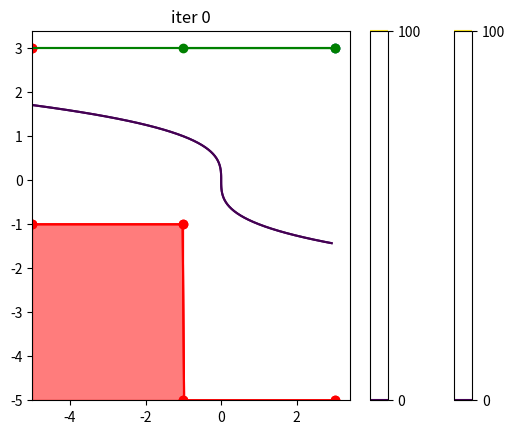

Reproduce this figure in Python. (Note: this script raises an exception after producing the figure.)
import numpy as np
import scipy.spatial
from matplotlib import pyplot as plt
import copy
from typing import Union, List, Tuple

"""
This is from the attached code of paper
[redacted]
Meta-Learning Priors for Safe Bayesian Optimization

The link is published by the authors
https://tinyurl.com/safe-meta-bo

see folder ./meta_bo/bracketing.py

[redacted]
cf. 3rd-party-licenses.txt file in the root directory of this source tree
"""

class Frontier:

    def __init__(self, ndim: int, boundary: np.ndarray, lower: bool = False):
        self.ndim = ndim
        self.frontier_points = np.empty((0, ndim))
        assert boundary.shape == (self.ndim,)
        self.boundary = boundary
        self.lower = lower
        self.add(boundary)

    def add(self, point: np.ndarray) -> None:
        if point.ndim == 1:
            point = point.reshape((1, -1))
        assert point.shape[-1] == self.ndim
        self.frontier_points = np.concatenate([self.frontier_points, point])

    def frontier(self, dim: int, x: float) -> Union[np.ndarray, float]:
        if self.lower:
            valid_values = self.frontier_points[x <= self.frontier_points[:, dim]]
        else:
            valid_values = self.frontier_points[x >= self.frontier_points[:, dim]]
        assert self.ndim == 2
        if len(valid_values) == 0:
            return self.boundary[int(not dim)]
        else:
            if self.lower:
                return np.max(valid_values[:, int(not dim)])
            else:
                return np.min(valid_values[:, int(not dim)])


class MonotoneFrontierSolver:
    """
    Monotone frontier solver that tries to solve an optimization problem of the form

    min objective(x) s.t. constraint(x) <= 0

    It assumes that constraint(x) is a monotonically increasing function in all dimensions of x
    and that objective(x) is monotonically decreasing. It requires a lower and upper boundary
    for x and from there advances an a safe and an unsafe frontier that converge towards
    the curve objective(x) = 0 from above and below.
    """

    def __init__(self, ndim: int, lower_boundary: np.ndarray, upper_boundary: np.ndarray):
        if ndim != 2:
            raise NotImplementedError('MonotoneFrontierSolver currently only supports ndim = 2')
        self.ndim = ndim
        assert lower_boundary.shape == (ndim, ) and upper_boundary.shape == (ndim,)
        assert np.all(lower_boundary < upper_boundary)
        self.lower_boundary = lower_boundary
        self.upper_boundary = upper_boundary

        self.unsafe_frontier = Frontier(ndim=ndim, boundary=upper_boundary, lower=False)
        self.safe_frontier = Frontier(ndim=ndim, boundary=lower_boundary, lower=True)

        self.candidate_points = [(upper_boundary + lower_boundary) / 2]
        self.evaluations = []

    def score_candidate_points(self, candidate_points: List) -> List[float]:
        scores = []
        for x in candidate_points:
            expanded_area_unsafe = (self.unsafe_frontier.frontier(dim=0, x=x[0]) - x[1]) * \
                                 (self.unsafe_frontier.frontier(dim=1, x=x[1]) - x[0])
            expanded_area_safe = (x[1] - self.safe_frontier.frontier(dim=0, x=x[0])) * \
                                   (x[0] - self.safe_frontier.frontier(dim=1, x=x[1]))
            assert expanded_area_safe >= 0 and expanded_area_unsafe >= 0
            scores.append(min(expanded_area_safe, expanded_area_unsafe))
        assert len(scores) == len(candidate_points)
        return scores

    def next(self) -> np.ndarray:
        """ Select candidate point which guarantees the biggest expansion of either frontier. """
        candidate_points = [np.array([x0, (self.unsafe_frontier.frontier(0, x0) + self.safe_frontier.frontier(0, x0)) / 2])
                            for x0 in np.linspace(self.lower_boundary[0], self.upper_boundary[0],
                                                  num=max(100, self.num_evals * 10))]
        candidate_scores = self.score_candidate_points(candidate_points)
        best_idx = np.argmax(candidate_scores)
        return candidate_points[best_idx]

    @property
    def safe_evaluations(self) -> List[Tuple[np.ndarray, float, float]]:
        return [(point, constr, objective) for point, constr, objective in self.evaluations if constr <= 0]

    @property
    def unsafe_evaluations(self) -> List[Tuple[np.ndarray, float, float]]:
        return [(point, constr, objective) for point, constr, objective in self.evaluations if constr > 0]

    @property
    def num_evals(self) -> int:
        return len(self.evaluations)

    @property
    def best_safe_evaluation(self) -> Tuple[np.ndarray, float, float]:
        safe_evals = self.safe_evaluations
        if len(safe_evals) > 0:
            best_idx = np.argmin([obj for _, _, obj in safe_evals])
            return safe_evals[best_idx]
        else:
            return self.lower_boundary, -np.inf, -np.inf

    def add_eval(self, point: np.ndarray, constr: float, objective: float) -> None:
        self.evaluations.append((point, constr, objective))
        if constr <= 0.0:
            self.safe_frontier.add(point)
            for j in range(self.ndim):
                new_point = copy.deepcopy(point)
                new_point[j] = (self.unsafe_frontier.frontier(int(not j), point[int(not j)]) + point[j]) / 2
                self.candidate_points.append(new_point)
        else:
            self.unsafe_frontier.add(point)
            for j in range(self.ndim):
                new_point = copy.deepcopy(point)
                new_point[j] = (self.safe_frontier.frontier(int(not j), point[int(not j)]) + point[j]) / 2
                self.candidate_points.append(new_point)


class MonotoneFrontierSolverV2:
    """
    Monotone frontier solver that tries to solve an optimization problem of the form

    min objective(x) s.t. constraint(x) >= 0

    It assumes that constraint(x) and objective(x) are monotonically increasing functions in all dimensions of x.
    It requires a lower and upper boundary for x and from there advances an a safe and an unsafe frontier that
    converge towards the curve objective(x) = 0 from above and below.
    """

    def __init__(self, ndim: int, lower_boundary: np.ndarray, upper_boundary: np.ndarray):
        if ndim != 2:
            raise NotImplementedError('MonotoneFrontierSolver currently only supports ndim = 2')
        self.ndim = ndim
        assert lower_boundary.shape == (ndim, ) and upper_boundary.shape == (ndim,)
        assert np.all(lower_boundary < upper_boundary)
        self.lower_boundary = lower_boundary
        self.upper_boundary = upper_boundary

        self.upper_left_corner = np.array([self.lower_boundary[0], self.upper_boundary[1]])
        self.lower_right_corner = np.array([self.upper_boundary[0], self.lower_boundary[1]])

        self.unsafe_frontier = Frontier(ndim=ndim, boundary=upper_boundary, lower=True)
        self.safe_frontier = Frontier(ndim=ndim, boundary=lower_boundary, lower=False)

        self.upper_frontier_points = self.upper_boundary[None, :]
        self.lower_frontier_points = self.lower_boundary[None, :]

        # add lower and upper boundary evals
        self.evaluations = [(self.lower_boundary, -np.inf, -np.inf),
                            (self.upper_boundary, np.inf, np.inf)]
        self.t = 0

    def frontier_middle_points(self, n: int = 100):
        z1_arr =  np.linspace(self.lower_boundary[0], self.upper_boundary[0], n)
        z2_middle = np.array([(self.upper_frontier(z) + self.lower_frontier(z)) / 2 for z in z1_arr ])

        z2_arr =  np.linspace(self.lower_boundary[1], self.upper_boundary[1], n)
        z1_middle = np.array([(self.upper_frontier(z, 1) + self.lower_frontier(z, 1)) / 2 for z in z2_arr])
        return np.concatenate([np.stack([z1_arr, z2_middle], axis=-1), np.stack([z1_middle, z2_arr], axis=-1)], axis=0)

    def next(self) -> np.ndarray:
        """ Select candidate point which guarantees the biggest expansion of either frontier. """
        self.t += 1

        lower_corners = self.lower_corners_w_domain_corners
        upper_corners = self.upper_corners
        max_min_indices, dist = self.max_min_distance(lower_corners, upper_corners)
        assert len(max_min_indices) > 0

        rectangles = []
        max_min_dists = []
        for rect_u in self.upper_corners:
            for rect_l in self.lower_corners_w_domain_corners:
                if (self.rectangle_is_between_frontiers(rect_u, rect_l) and
                    rect_l[0] <= rect_u[0] and rect_l[1] <= rect_u[1] and
                    (rect_u[0] - rect_l[0]) > 0 and (rect_u[1] - rect_l[1]) > 0 and
                    (not self.rectangle_comprises_other_upper_corner(rect_l, rect_u, self.upper_corners))):
                    rectangles.append((rect_l, rect_u))
                    max_min_dists.append(self.max_min_distance_rect(rect_l, rect_u))
        z_l, z_u = rectangles[np.argmax(max_min_dists)]

        candidates = np.unique(np.stack([(z_u + z_l) / 2,
                      np.array([z_u[0], (z_u[1] + z_l[1]) / 2]),
                      np.array([(z_u[0] + z_l[0]) / 2, z_u[1]])], axis=0), axis=0)
        expansion_scenario_dist = self.compute_expansion_scenarios(z_l, z_u, candidates)
        best_candidate_idx = np.argmin(np.max(expansion_scenario_dist, axis=-1))
        #worst_case_dist_best_candidate = np.min(np.max(expansion_scenario_dist, axis=-1))
        z_next = candidates[best_candidate_idx]

        assert z_next.shape == (self.ndim, )
        return z_next

    def get_largest_minmax_rectangles(self):
        rectangles = []
        rectangle_diags = []
        upper_corners = self.upper_corners
        lower_corners = self.lower_corners_w_domain_corners
        for ru in upper_corners:
            for rl in np.concatenate([lower_corners, upper_corners]):
                print(ru, rl)
                rect_u, rect_l = copy.deepcopy(ru), copy.deepcopy(rl)
                if not (rect_l[0] <= rect_u[0]):
                    c = rect_l[0]
                    rect_l[0] = rect_u[0]
                    rect_u[0] = c
                if not (rect_l[1] <= rect_u[1]):
                    c = rect_l[1]
                    rect_l[1] = rect_u[1]
                    rect_u[1] = c
                if self.rectangle_is_between_frontiers(rect_u, rect_l) and \
                   (rect_u[0] - rect_l[0]) > 0 and (rect_u[1] - rect_l[1]) > 0 and \
                    (not self.rectangle_comprises_other_upper_corner(rect_l, rect_u, upper_corners)):
                        if not np.any([np.allclose(rect_l, rl) and np.allclose(rect_u, ru) for rl, ru in rectangles]):
                            rectangles.append((rect_l, rect_u))
                            rectangle_diags.append(np.sum((rect_u - rect_l)**2))

        # remove rectangles that are dominated by others
        idx = 0
        while idx < len(rectangles):
            rect_l, rect_u = rectangles[idx]
            is_dominated = np.sum([np.all(l <= rect_l) and np.all(rect_u <= u) for l, u in rectangles]) > 1
            if is_dominated:
                rectangles.pop(idx)
            else:
                idx += 1
        return rectangles

    def rectangle_comprises_other_upper_corner(self, rect_l, rect_u, upper_corners):
        a = np.any(np.logical_and(np.logical_and(rect_l[0] < upper_corners[:, 0], upper_corners[:, 0] < rect_u[0]),
                                  rect_u[1] == upper_corners[:, 1]))
        b = np.any(np.logical_and(np.logical_and(rect_l[1] < upper_corners[:, 1], upper_corners[:, 1] < rect_u[1]),
                              rect_u[0] == upper_corners[:, 0]))
        return a or b

    @staticmethod
    def max_min_distance(lower_corners, upper_corners):
        dist_mat = scipy.spatial.distance_matrix(lower_corners, upper_corners)
        indices_min = np.argmin(dist_mat, axis=-1)
        min_dist_per_lower_corner = np.choose(indices_min, dist_mat.T)
        max_indices = np.arange(dist_mat.shape[0])[min_dist_per_lower_corner >= np.max(min_dist_per_lower_corner)]
        max_min_indices = [(idx_lower, indices_min[idx_lower]) for idx_lower in max_indices]
        dist = min_dist_per_lower_corner[max_min_indices[0][0]]
        return max_min_indices, dist

    @staticmethod
    def max_min_distance_fluid(lower_corners, upper_corners):
        dist_to_upper_boundary_per_l_corner = []
        for l_corner in lower_corners:
            up_corners_right = upper_corners[l_corner[0] <= upper_corners[:, 0]]
            if np.logical_and(np.any(l_corner[1] < up_corners_right[:, 1]),
                              np.any(l_corner[1] > up_corners_right[:, 1])):
                dist_to_bound_x = np.max(up_corners_right[:, 0] - l_corner[0])
            else:
                dist_to_bound_x = np.inf
            up_corners_top = upper_corners[l_corner[1] <= upper_corners[:, 1]]
            if np.logical_and(np.any(l_corner[0] < up_corners_top[:, 0]), np.any(l_corner[0] > up_corners_top[:, 0])):
                dist_to_bound_y = np.max(up_corners_top[:, 1] - l_corner[1])
            else:
                dist_to_bound_y = np.inf
            min_dist_to_normal_upper_corners = np.min(np.linalg.norm(upper_corners - l_corner, axis=-1))
            dist_to_upper_boundary_per_l_corner.append(
                min(min_dist_to_normal_upper_corners, dist_to_bound_x, dist_to_bound_y))
        return max(dist_to_upper_boundary_per_l_corner)

    @property
    def max_min_distance_global(self):
        return self.max_min_distance_fluid(self.lower_corners_w_domain_corners, self.upper_corners)

    def _between_frontiers(self, point: np.ndarray):
        cond1 = np.all(np.logical_or(point[0] <= self.upper_frontier_points[:, 0],
                                     point[1] <= self.upper_frontier_points[:, 1]))
        cond2 = np.all(np.logical_or(point[0] >= self.lower_frontier_points[:, 0],
                                     point[1] >= self.lower_frontier_points[:, 1]))
        return all([cond1, cond2])

    def rectangle_is_between_frontiers(self, upper_corner: np.ndarray, lower_corner: np.ndarray) -> bool:
        # check that the rectangle with the provided upper and lower corner lies within the frontiers
        other_corner_1 = np.array([upper_corner[0], lower_corner[1]])
        other_corner_2 = np.array([lower_corner[0], upper_corner[1]])
        return all([self._between_frontiers(upper_corner),
                    self._between_frontiers(lower_corner),
                    self._between_frontiers(other_corner_1),
                    self._between_frontiers(other_corner_2)])

    @property
    def safe_evaluations(self) -> List[Tuple[np.ndarray, float, float]]:
        return [(point, constr, objective) for point, constr, objective in self.evaluations if constr >=0]

    @property
    def unsafe_evaluations(self) -> List[Tuple[np.ndarray, float, float]]:
        return [(point, constr, objective) for point, constr, objective in self.evaluations if constr <= 0]


    def corner_points_upper(self, frontier_points: np.ndarray, lower_boundary: np.ndarray, upper_boundary: np.ndarray,
                            add_boundary_points: bool = True) -> np.ndarray:
        if frontier_points.shape[0] > 1:
            upper_eval_points_sorted = frontier_points[frontier_points[:, 0].argsort()]
            outer_corner_points = np.stack([upper_eval_points_sorted[1:, 0], upper_eval_points_sorted[:-1, 1]], axis=-1)
            assert outer_corner_points.shape == (frontier_points.shape[0] - 1, 2)
            corner_points = np.concatenate([frontier_points, outer_corner_points], axis=0)
        else:
            corner_points = frontier_points
        if add_boundary_points:
            corner_points = np.concatenate([corner_points, self.boundary_points_upper(frontier_points, lower_boundary,
                                                                       upper_boundary)], axis=0)
        return np.unique(corner_points, axis=0)

    def corner_points_lower(self, frontier_points: np.ndarray, lower_boundary: np.ndarray, upper_boundary: np.ndarray,
                            add_boundary_points: bool = True) -> np.ndarray:
        if frontier_points.shape[0] > 1:
            frontier_points_sorted = frontier_points[frontier_points[:, 0].argsort()]
            outer_corner_points = np.stack([frontier_points_sorted[:-1, 0], frontier_points_sorted[1:, 1]], axis=-1)
            assert outer_corner_points.shape == (frontier_points.shape[0] - 1, 2)
            corner_points = np.concatenate([frontier_points, outer_corner_points], axis=0)
        else:
            corner_points = frontier_points
        if add_boundary_points:
            corner_points = np.concatenate([corner_points,
                                            self.boundary_points_lower(frontier_points, lower_boundary, upper_boundary)], axis=0)
        return np.unique(corner_points, axis=0)

    def boundary_points_upper(self, frontier_points: np.ndarray, lower_boundary: np.ndarray,
                              upper_boundary: np.ndarray) -> np.ndarray:
        boundary_points = []
        for i in [0, 1]:
            min_i = np.min(frontier_points[:, i])
            if min_i > lower_boundary[i]:
                if i == 0:
                    boundary_points.append(np.array([min_i, upper_boundary[1]]))
                else:
                    boundary_points.append(np.array([upper_boundary[0], min_i]))
            else:
                boundary_points.append(frontier_points[np.argmin(frontier_points[:, i])])
        boundary_points = np.stack(boundary_points, axis=0)
        assert boundary_points.shape == (2, self.ndim)
        return boundary_points

    def boundary_points_lower(self, frontier_points: np.ndarray, lower_boundary: np.ndarray,
                              upper_boundary: np.ndarray) -> np.ndarray:
        boundary_points = []
        for i in [0, 1]:
            max_i = np.max(frontier_points[:, i])
            if max_i < upper_boundary[i]:
                if i == 0:
                    boundary_points.append(np.array([max_i, lower_boundary[1]]))
                else:
                    boundary_points.append(np.array([lower_boundary[0], max_i]))
            else:
                boundary_points.append(frontier_points[np.argmax(frontier_points[:, i])])
        boundary_points = np.stack(boundary_points, axis=0)
        assert boundary_points.shape == (2, self.ndim)
        return boundary_points

    @property
    def lower_corners_w_domain_corners(self) -> np.ndarray:
        lower_corners = self.corner_points_lower(self.lower_frontier_points, lower_boundary=self.lower_boundary,
                                                 upper_boundary=self.upper_boundary)
        if np.all(self.upper_frontier_points[:, 0] > self.lower_boundary[0]) and (
                not np.any(lower_corners[:, 1] == self.upper_boundary[1])):
            lower_corners = np.concatenate([lower_corners, self.upper_left_corner[None, :]], axis=0)
        if np.all(self.upper_frontier_points[:, 1] > self.lower_boundary[1]) and (
                not np.any(lower_corners[:, 0] == self.upper_boundary[0])):
            lower_corners = np.concatenate([lower_corners, self.lower_right_corner[None, :]], axis=0)
        return lower_corners

    @property
    def lower_frontier_points_w_domain_corners(self):
        lower_front_points = self.lower_frontier_points
        if self.upper_frontier_points[:, 0] > self.lower_boundary[0]:
            lower_front_points = np.concatenate([lower_front_points, self.upper_left_corner[None, :]], axis=0)
        if self.upper_frontier_points[:, 1] > self.lower_boundary[1]:
            lower_front_points = np.concatenate([lower_front_points, self.lower_right_corner[None, :]], axis=0)
        return lower_front_points

    @property
    def upper_corners(self) -> np.ndarray:
        return self.corner_points_upper(frontier_points=self.upper_frontier_points, lower_boundary=self.lower_boundary,
                                        upper_boundary=self.upper_boundary, add_boundary_points=True)

    def compute_expansion_scenarios(self, z_lower: np.ndarray, z_upper: np.ndarray, candidates: np.ndarray):
        assert candidates.ndim == 2 and candidates.shape[-1] == self.ndim
        upper_front_points = self.subset_for_rectangle(self.upper_corners, z_lower, z_upper, upper = True)
        lower_front_points = self.subset_for_rectangle(self.lower_corners_w_domain_corners,
                                                       z_lower, z_upper, upper = False)
        upper_corners = self.corner_points_upper(upper_front_points, z_lower, z_upper)
        lower_corners = self.corner_points_lower(lower_front_points, z_lower, z_upper)

        max_min_dists = []
        for z_candidate in candidates:
            # lower case
            lower_front_w_candidate = np.concatenate([lower_corners, z_candidate[None, :]], axis=0)
            lower_front_w_candidate = self.prune_frontier_points(lower_front_w_candidate, lower_boundary=z_lower,
                                                                 upper_boundary=z_upper, upper=False, strict=True)
            lower_corners_w_candidate = self.corner_points_lower(lower_front_w_candidate, z_lower, z_upper)
            max_min_dist_lower_case = self.max_min_distance_fluid(lower_corners_w_candidate, upper_corners)

            # upper case
            upper_front_w_candidate = np.concatenate([upper_front_points, z_candidate[None, :]], axis=0)
            upper_front_w_candidate = self.prune_frontier_points(upper_front_w_candidate, lower_boundary=z_lower,
                                                                 upper_boundary=z_upper, upper=True, strict=True)
            upper_corners_w_candidate = self.corner_points_upper(upper_front_w_candidate, z_lower, z_upper)
            max_min_dist_upper_case = self.max_min_distance_fluid(lower_corners, upper_corners_w_candidate)

            max_min_dists.append((max_min_dist_lower_case, max_min_dist_upper_case))

        max_min_dists = np.array(max_min_dists)
        assert max_min_dists.shape == (len(candidates), 2)
        return max_min_dists

    def max_min_distance_rect(self, z_lower: np.ndarray, z_upper: np.ndarray):
        upper_front_points = self.subset_for_rectangle(self.upper_corners, z_lower, z_upper, upper = True)
        lower_front_points = self.subset_for_rectangle(self.lower_corners_w_domain_corners,
                                                       z_lower, z_upper, upper = False)
        upper_corners = self.corner_points_upper(upper_front_points, z_lower, z_upper)
        lower_corners = self.corner_points_lower(lower_front_points, z_lower, z_upper)
        max_min_dist = self.max_min_distance_fluid(lower_corners, upper_corners)
        return max_min_dist

    def subset_for_rectangle(self, points: np.ndarray, z_lower: np.ndarray, z_upper: np.ndarray, upper: bool = True):
        within_rectangle_mask = np.all(np.logical_and(z_lower <= points, points <= z_upper), axis=-1)
        points_within_rectangle = points[within_rectangle_mask]
        if upper:
            project_points_mask = np.logical_or(np.logical_and(points[:, 0] < z_lower[0], points[:, 1] == z_upper[1]),
                                  np.logical_and(points[:, 1] < z_lower[1], points[:, 0] == z_upper[0]))
        else:
            project_points_mask = np.logical_or(np.logical_and(points[:, 0] > z_upper[0], points[:, 1] == z_lower[1]),
                                  np.logical_and(points[:, 1] > z_upper[1], points[:, 0] == z_lower[0]))
        projected_points = np.clip(points[project_points_mask], z_lower, z_upper)
        points_within_rectangle = np.concatenate([points_within_rectangle, projected_points], axis=0)
        points_within_rectangle = np.unique(points_within_rectangle, axis=0)
        assert points.shape[0] >= points_within_rectangle.shape[0]
        assert points.shape[1] == points_within_rectangle.shape[1]
        assert np.all(np.logical_and(z_lower <= points_within_rectangle, points_within_rectangle <= z_upper))
        return points_within_rectangle

    def upper_frontier(self, z: float, query_dim: int = 0) -> float:
        assert query_dim in [0, 1]
        relevant_points = self.upper_frontier_points[self.upper_frontier_points[:, query_dim] <= z]
        if relevant_points.shape[0] == 0:
            return self.upper_boundary[int(not query_dim)]
        else:
            return np.min(relevant_points[:, int(not query_dim)])

    def lower_frontier(self, z: float, query_dim: int = 0) -> float:
        assert query_dim in [0, 1]
        relevant_points = self.lower_frontier_points[self.lower_frontier_points[:, query_dim] >= z]
        if relevant_points.shape[0] == 0:
            return self.lower_boundary[int(not query_dim)]
        else:
            return np.max(relevant_points[:, int(not query_dim)])

    @property
    def num_evals(self) -> int:
        return len(self.evaluations)

    @property
    def best_safe_evaluation(self) -> Tuple[np.ndarray, float, float]:
        safe_evals = self.safe_evaluations
        best_idx = np.argmin([obj for _, _, obj in safe_evals])
        return safe_evals[best_idx]

    def add_eval(self, point: np.ndarray, constr: float, objective: float) -> None:
        self.evaluations.append((point, constr, objective))
        if constr >= 0.0:
            self.safe_frontier.add(point)
            self.upper_frontier_points = self.prune_frontier_points(
                np.concatenate([self.upper_frontier_points, point[None, :]]),
                lower_boundary=self.lower_boundary,
                upper_boundary=self.upper_boundary,
                upper=True)
        else:
            self.unsafe_frontier.add(point)
            self.lower_frontier_points = self.prune_frontier_points(
                np.concatenate([self.lower_frontier_points, point[None, :]]),
                lower_boundary=self.lower_boundary,
                upper_boundary=self.upper_boundary,
                upper=False)

    @staticmethod
    def prune_frontier_points(frontier_points: np.ndarray, lower_boundary: np.ndarray,
                              upper_boundary: np.ndarray, upper: bool = True, strict: bool = False) -> np.ndarray:
        def is_dominated(a, b):
            if upper:
                return (np.asarray(a) > b).all() if strict else (np.asarray(a) >= b).all()
            else:
                return (np.asarray(a) < b).all() if strict else (np.asarray(a) <= b).all()

        frontier_points = np.unique(frontier_points, axis=0)
        dominated_mat = scipy.spatial.distance.cdist(frontier_points, frontier_points,
                                                     metric=is_dominated)
        np.fill_diagonal(dominated_mat, np.zeros(dominated_mat.shape[0]))
        point_not_dominated = np.sum(dominated_mat, axis=-1) == 0.
        pruned_frontier_points = frontier_points[point_not_dominated]

        if not upper:
            # if lower frontier, remove points that lie on the upper boundary and are weakly dominated
            weakly_dominated_mat = scipy.spatial.distance.cdist(pruned_frontier_points, pruned_frontier_points,
                                                                metric=lambda a, b: (a <= b).all())
            np.fill_diagonal(weakly_dominated_mat, np.zeros(weakly_dominated_mat.shape[0]))
            point_weakly_dominated = np.any(weakly_dominated_mat, axis=-1)
            point_on_upper_boundary = np.logical_or(pruned_frontier_points[:, 0] == upper_boundary[0],
                                                    pruned_frontier_points[:, 1] == upper_boundary[1])
            pruned_frontier_points = pruned_frontier_points[np.logical_not(
                np.logical_and(point_weakly_dominated, point_on_upper_boundary))]
        return pruned_frontier_points

    @staticmethod
    def prune_corner_points(corner_points: np.ndarray, upper: bool = True):
        def not_dominated(a, b):
            if upper:
                return (np.asarray(a) <= b).all()
            else:
                return (np.asarray(a) >= b).all()

        corner_points = np.unique(corner_points, axis=0)
        not_dominated_mat = scipy.spatial.distance.cdist(corner_points, corner_points,
                                                         metric=not_dominated)
        np.fill_diagonal(not_dominated_mat, np.ones(not_dominated_mat.shape[0]))
        point_not_dominated = np.any(not_dominated_mat, axis=-1)
        return corner_points[point_not_dominated]


if __name__ == '__main__':
    # setup constr function
    x1, x2 = np.meshgrid(np.arange(-5, 3, 0.05), np.arange(-5, 3, 0.05))
    def q(x):
        if x.ndim == 1:
            x = x.reshape((1, -2))
        return 1. * x[:, 0] + x[:, 1] ** 3

    def loss(x):
        if x.ndim == 1:
            x = x.reshape((1, -2))
        return np.linalg.norm(x - np.ones(ndim), axis=-1)

    y = q(np.stack([x1.flatten(), x2.flatten()], axis=-1)).reshape(x1.shape)


    lower = np.array([-5., -5.])
    upper = np.array([3., 3.])
    ndim = 2
    optim = MonotoneFrontierSolverV2(ndim=ndim, lower_boundary=lower, upper_boundary=upper)

    for i in range(71):

        x = optim.next()
        print(i, optim.max_min_distance_global, x)
        constr = q(x)
        objective = 1.0
        optim.add_eval(point=x, constr=constr, objective=loss(x))

        if i % 1 == 0:
            def plot_sets():
                plt.contour(x1, x2, y, np.array([0.0, 100.]), origin='lower')
                plt.colorbar()

                for corner_point in optim.lower_frontier_points:
                    x_set = np.linspace(lower[0], corner_point[0], 100)
                    plt.fill_between(x_set, lower[1] * np.ones_like(x_set), corner_point[1] * np.ones_like(x_set), color='red',
                                     alpha=0.3)

                lower_corner_points = optim.lower_corners_w_domain_corners
                plt.scatter(lower_corner_points[:, 0], lower_corner_points[:, 1], color='red')

                x_front = np.linspace(lower[0], upper[0], 200)
                front = [optim.upper_frontier(x, 0) for x in x_front]
                plt.plot(x_front, front, color='green')

                corner_points_upper = optim.upper_corners
                plt.scatter(corner_points_upper[:, 0], corner_points_upper[:, 1], color='green')

                for corner_point in optim.upper_frontier_points:
                    x_set = np.linspace(corner_point[0], upper[0], 100)
                    plt.fill_between(x_set, corner_point[1] * np.ones_like(x_set), upper[1] * np.ones_like(x_set), color='green',
                                     alpha=0.3)

                x_front = np.linspace(lower[0], upper[0], 200)
                front = [optim.lower_frontier(x, 0) for x in x_front]
                plt.plot(x_front, front, color='red')

                x_best = optim.best_safe_evaluation[0]
                plt.scatter(x_best[0], x_best[1])
                #plt.scatter(np.stack(optim.candidate_points, axis=0)[:, 0], np.stack(optim.candidate_points, axis=0)[:, 1])
                plt.title(f'iter {i}')
                plt.show()

            plot_sets()


        plt.show()
